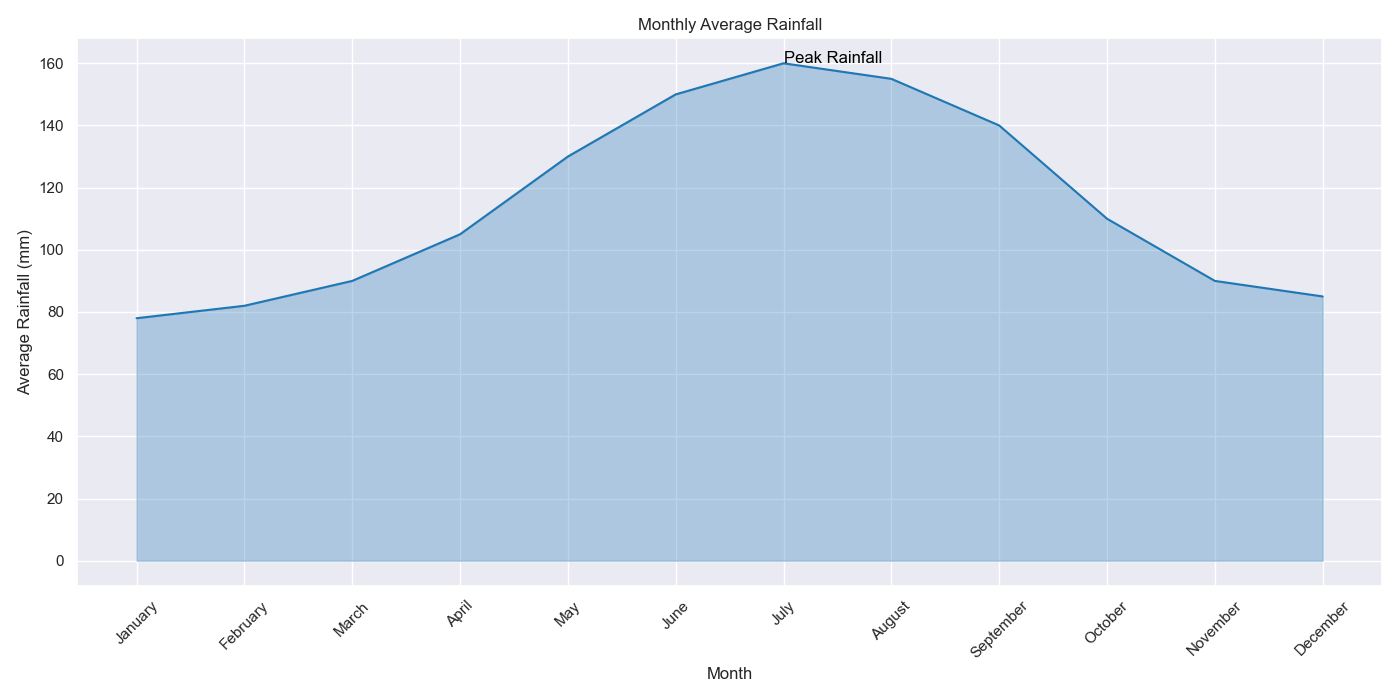

The file beside this chart, header and first rows:
Month, Average_Rainfall
January, 78
February, 82
March, 90
April, 105
May, 130
June, 150
July, 160
August, 155
September, 140
October, 110
November, 90
December, 85
